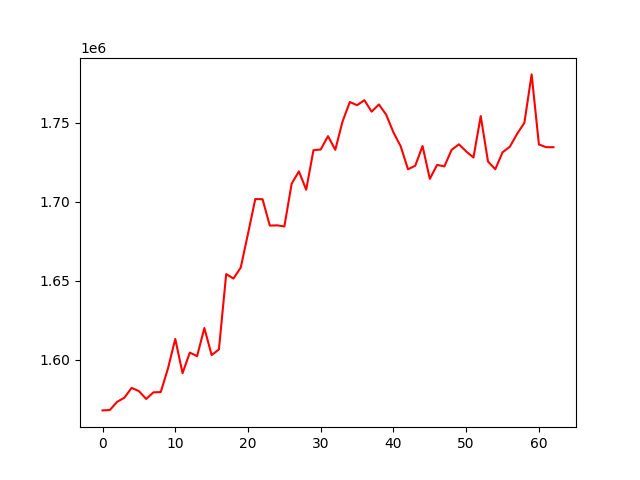

Source data for this figure (header and first rows):
, 0
0, 1568026
1, 1568243
2, 1573445
3, 1576022
4, 1582262
5, 1580210
6, 1575262
7, 1579456
8, 1579580
9, 1594608
10, 1613232
11, 1591561
12, 1604594
13, 1602331
14, 1620096
15, 1603009
16, 1606556
17, 1654221
18, 1651426
19, 1658329
20, 1679731
21, 1701674
22, 1701557
23, 1684880
24, 1685046
25, 1684331
26, 1711373
27, 1719156
28, 1707582
29, 1732558
30, 1733032
31, 1741456
32, 1732811
33, 1750735
34, 1763014
35, 1761018
36, 1764187
37, 1756931
38, 1761482
39, 1755020
40, 1743795
41, 1734981
42, 1720484
43, 1722763
44, 1735228
45, 1714438
46, 1723277
47, 1722314
48, 1732816
49, 1736277
50, 1731805
51, 1727911
52, 1754125
53, 1725426
54, 1720516
55, 1731223
56, 1734740
57, 1742885
58, 1749866
59, 1780494
... 3 more rows
